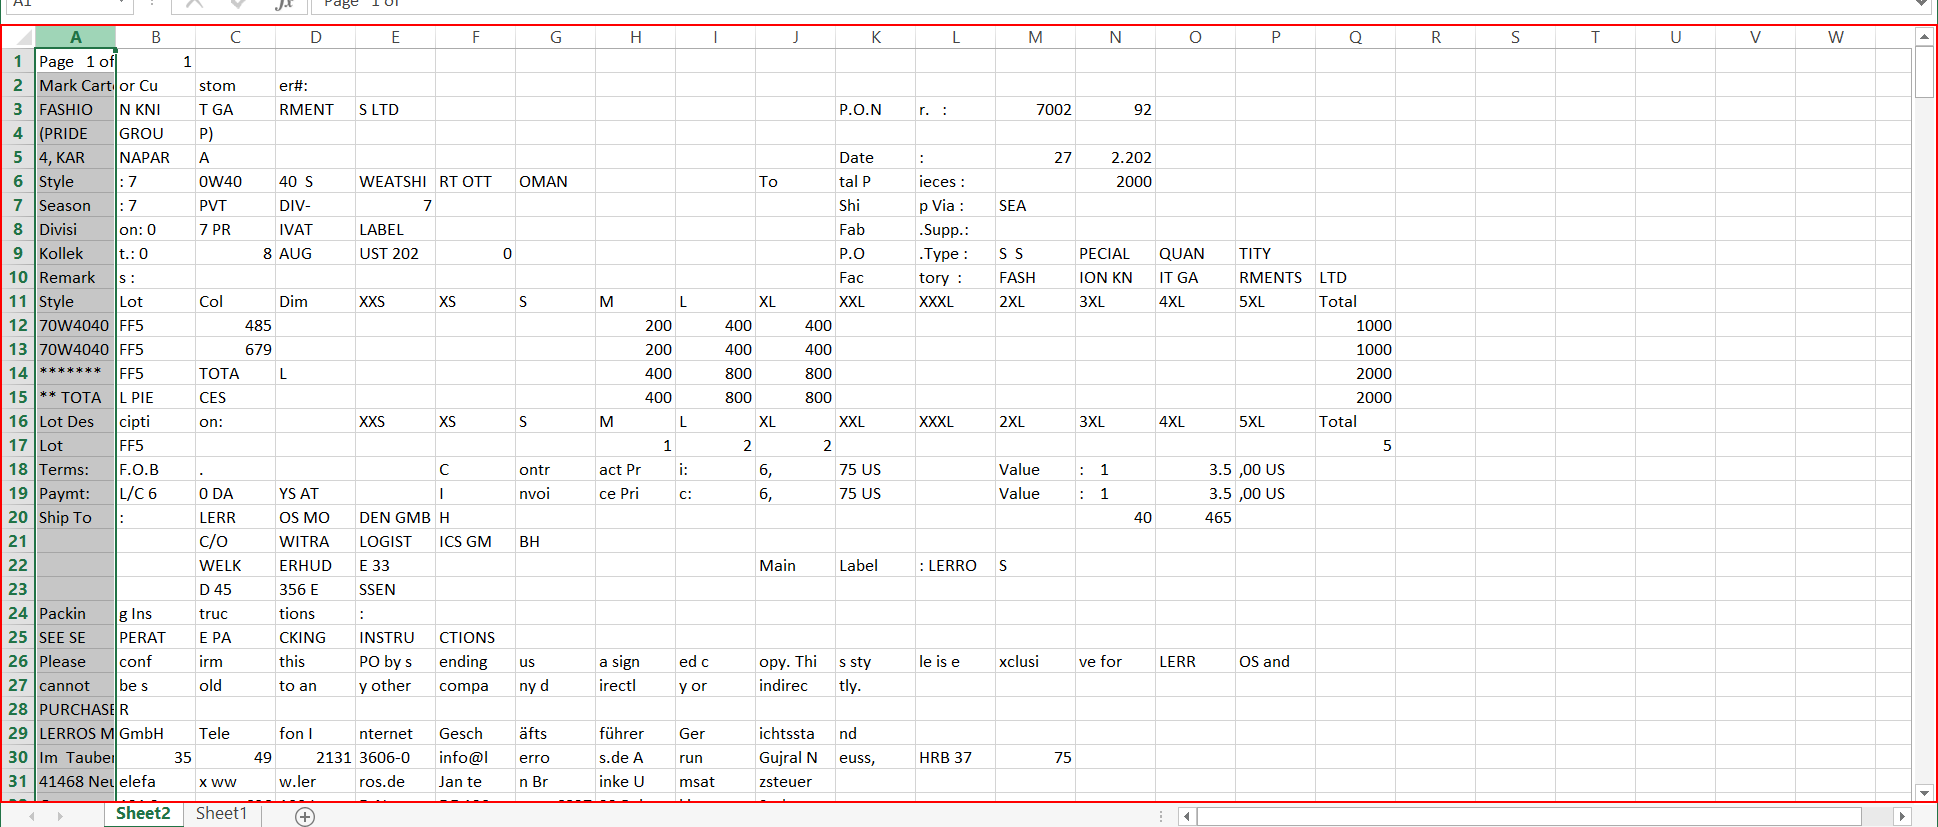
Task: garments documents
Workflow: dataExtract

Step 1: click on 'Grid' in window 'headeFooterData.xlsx - *' (excel.exe)

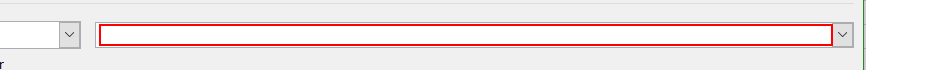
Step 2: type "7" into the element in window 'Custom AutoFilter' (excel.exe)